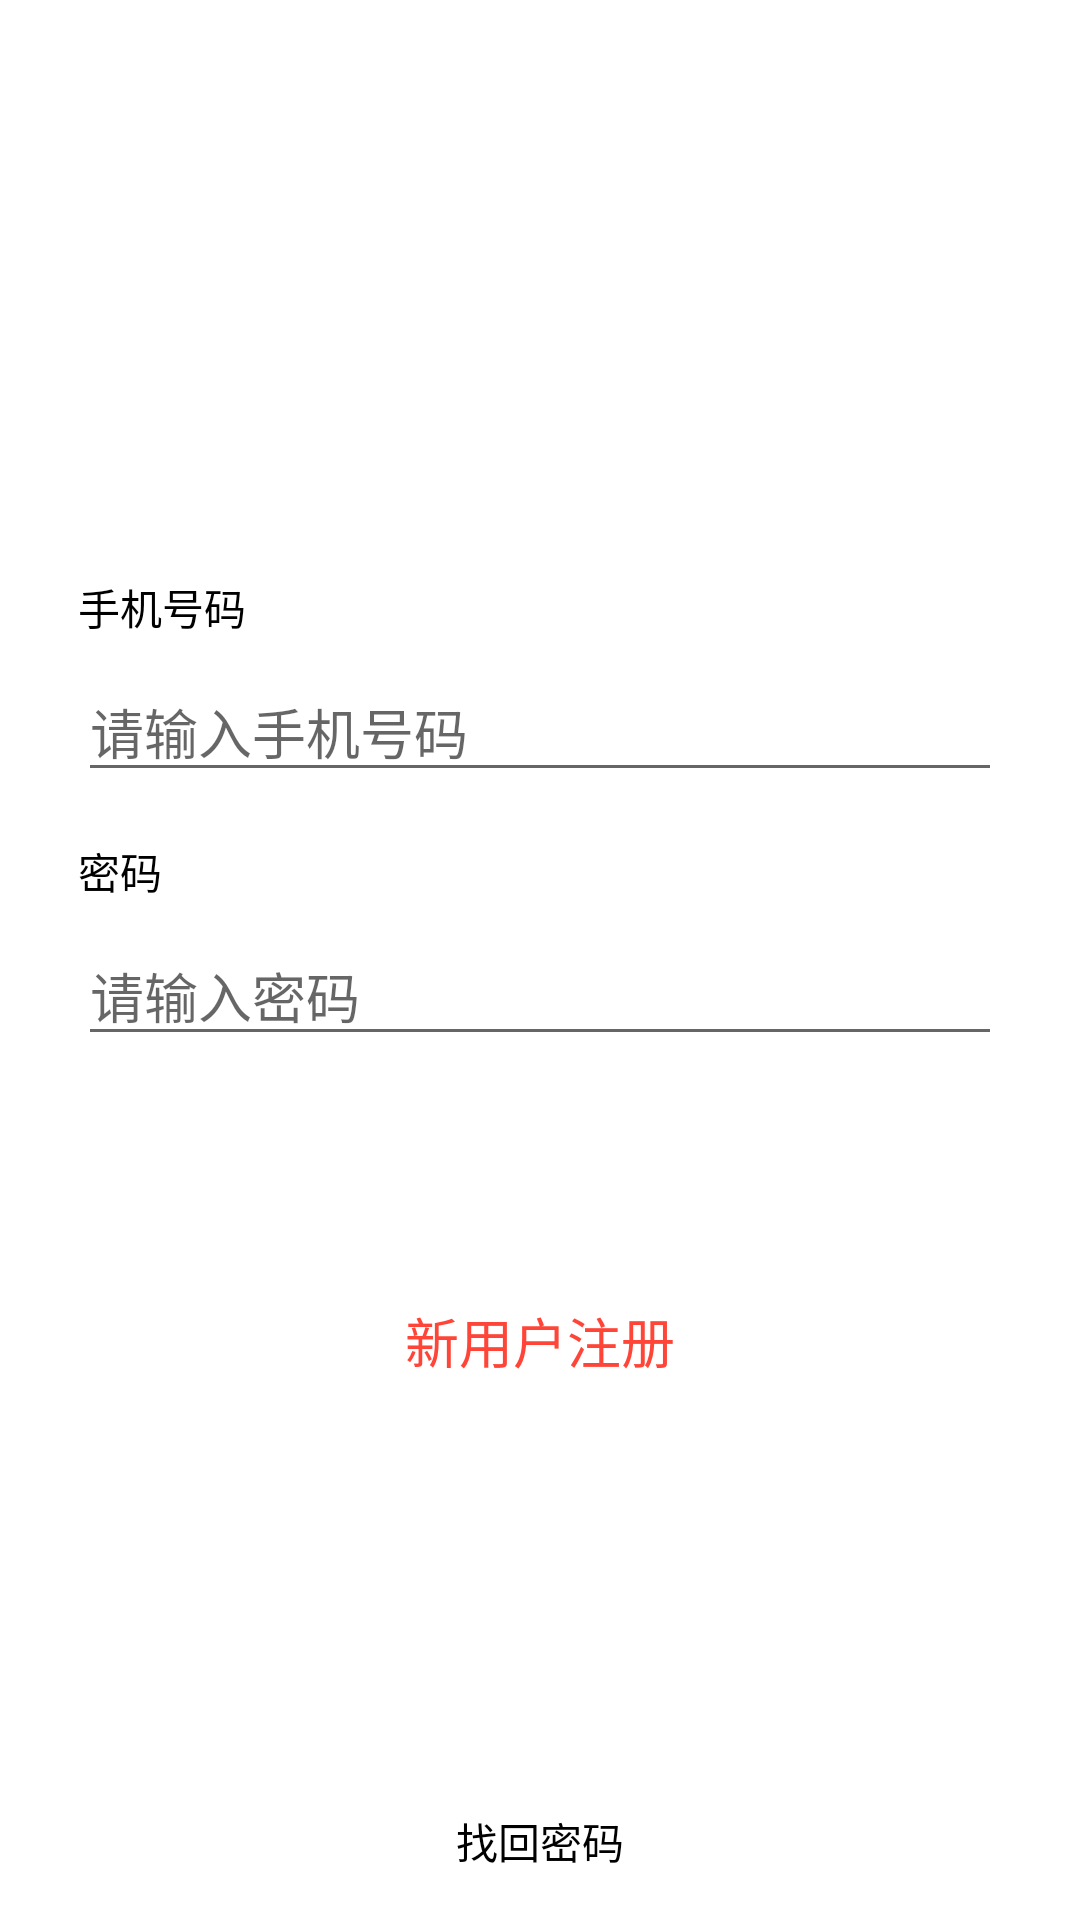

Reconstruct the res/layout file that produces this screen, plus the resources it refers to.
<!-- AndroidManifest.xml: activity theme Theme.AppCompat.DayNight.NoActionBar -->
<!-- res/layout/activity_login.xml -->
<?xml version="1.0" encoding="utf-8"?>
<androidx.constraintlayout.widget.ConstraintLayout xmlns:android="http://schemas.android.com/apk/res/android"
    xmlns:app="http://schemas.android.com/apk/res-auto"
    xmlns:tools="http://schemas.android.com/tools"
    android:layout_width="match_parent"
    android:layout_height="match_parent"
    android:background="#ffffff"
    tools:context=".ui.activity.LoginActivity">

    <ImageView
        android:id="@+id/imageView9"
        android:layout_width="wrap_content"
        android:layout_height="wrap_content"
        android:layout_marginBottom="8dp"
        android:src="@drawable/ic_wifi"
        android:visibility="gone"
        app:layout_constraintBottom_toTopOf="@+id/textView80"
        app:layout_constraintEnd_toEndOf="parent"
        app:layout_constraintStart_toStartOf="parent" />

    <TextView
        android:id="@+id/textView80"
        android:layout_width="wrap_content"
        android:layout_height="wrap_content"
        android:text=""
        tools:text="TextView"
        android:visibility="gone"
        app:layout_constraintBottom_toBottomOf="@+id/constraintLayout23"
        app:layout_constraintEnd_toEndOf="parent"
        app:layout_constraintStart_toStartOf="@+id/constraintLayout23"
        app:layout_constraintTop_toTopOf="parent" />

    <androidx.constraintlayout.widget.ConstraintLayout
        android:id="@+id/constraintLayout23"
        android:layout_width="match_parent"
        android:layout_height="match_parent"
        app:layout_constraintBottom_toBottomOf="parent"
        app:layout_constraintEnd_toEndOf="parent"
        app:layout_constraintStart_toStartOf="parent"
        app:layout_constraintTop_toTopOf="parent">

        <TextView
            android:id="@+id/textView63"
            android:layout_width="wrap_content"
            android:layout_height="wrap_content"
            android:layout_marginStart="26dp"
            android:layout_marginLeft="26dp"
            android:layout_marginBottom="8dp"
            android:text="@string/phone_num"
            android:textColor="#000000"
            app:layout_constraintBottom_toTopOf="@+id/editText"
            app:layout_constraintStart_toStartOf="parent"
            app:layout_constraintTop_toTopOf="@+id/guideline26" />

        <androidx.constraintlayout.widget.Guideline
            android:id="@+id/guideline26"
            android:layout_width="wrap_content"
            android:layout_height="wrap_content"
            android:orientation="horizontal"
            app:layout_constraintGuide_percent="0.3" />

        <EditText
            android:id="@+id/editText"
            android:layout_width="0dp"
            android:layout_height="wrap_content"
            android:layout_marginStart="26dp"
            android:layout_marginLeft="26dp"
            android:layout_marginEnd="26dp"
            android:layout_marginRight="26dp"
            android:layout_marginBottom="16dp"
            android:ems="10"
            android:hint="@string/please_input_phone"
            android:inputType="phone"
            app:layout_constraintBottom_toTopOf="@+id/textView64"
            app:layout_constraintEnd_toEndOf="parent"
            app:layout_constraintHorizontal_bias="0.0"
            app:layout_constraintStart_toStartOf="parent"
            app:layout_constraintTop_toBottomOf="@+id/textView63" />

        <TextView
            android:id="@+id/textView64"
            android:layout_width="wrap_content"
            android:layout_height="wrap_content"
            android:layout_marginStart="26dp"
            android:layout_marginLeft="26dp"
            android:layout_marginBottom="8dp"
            android:text="@string/pas"
            android:textColor="#000000"
            app:layout_constraintBottom_toTopOf="@+id/editText2"
            app:layout_constraintStart_toStartOf="parent"
            app:layout_constraintTop_toBottomOf="@+id/editText" />

        <EditText
            android:id="@+id/editText2"
            android:layout_width="0dp"
            android:layout_height="wrap_content"
            android:layout_marginStart="26dp"
            android:layout_marginLeft="26dp"
            android:layout_marginEnd="26dp"
            android:layout_marginRight="26dp"
            android:layout_marginBottom="16dp"
            android:ems="10"
            android:hint="@string/please_input_pas"
            android:inputType="textPassword"
            app:layout_constraintBottom_toTopOf="@+id/button14"
            app:layout_constraintEnd_toEndOf="parent"
            app:layout_constraintHorizontal_bias="0.0"
            app:layout_constraintStart_toStartOf="parent"
            app:layout_constraintTop_toBottomOf="@+id/textView64" />

        <Button
            android:id="@+id/button14"
            android:layout_width="0dp"
            android:layout_height="42dp"
            android:layout_marginStart="26dp"
            android:layout_marginLeft="26dp"
            android:layout_marginEnd="26dp"
            android:layout_marginRight="26dp"
            android:background="@drawable/button_login_bg"
            android:text="@string/login"
            android:textColor="#ffffff"
            android:textSize="18sp"
            app:layout_constraintBottom_toTopOf="@+id/button15"
            app:layout_constraintEnd_toEndOf="parent"
            app:layout_constraintHorizontal_bias="0.266"
            app:layout_constraintStart_toStartOf="parent"
            app:layout_constraintTop_toBottomOf="@+id/editText2" />

        <Button
            android:id="@+id/button15"
            android:layout_width="0dp"
            android:layout_height="42dp"
            android:layout_marginStart="26dp"
            android:layout_marginLeft="26dp"
            android:layout_marginTop="16dp"
            android:layout_marginEnd="26dp"
            android:layout_marginRight="26dp"
            android:background="@drawable/button_register_bg"
            android:text="@string/new_user_register"
            android:textColor="#FF4537"
            android:textSize="18sp"
            app:layout_constraintEnd_toEndOf="parent"
            app:layout_constraintHorizontal_bias="0.266"
            app:layout_constraintStart_toStartOf="parent"
            app:layout_constraintTop_toBottomOf="@+id/button14" />

        <TextView
            android:id="@+id/textView65"
            android:layout_width="wrap_content"
            android:layout_height="wrap_content"
            android:layout_marginBottom="16dp"
            android:text="@string/find_pas"
            android:textColor="#000000"
            app:layout_constraintBottom_toBottomOf="parent"
            app:layout_constraintEnd_toEndOf="parent"
            app:layout_constraintStart_toStartOf="parent" />
    </androidx.constraintlayout.widget.ConstraintLayout>
</androidx.constraintlayout.widget.ConstraintLayout>
<!-- resources referenced by this layout -->
<resources>
  <!-- drawable ic_wifi (drawable) -->
  <vector android:height="50dp" android:viewportHeight="1024"
      android:viewportWidth="1024" android:width="50dp" xmlns:android="http://schemas.android.com/apk/res/android">
      <path android:fillColor="#e6e6e6" android:pathData="M425.57,771.41a1.35,1.35 0,1 0,172.85 0,1.35 1.35,0 1,0 -172.85,0zM512,512c-83.22,0 -157.08,39.32 -204.6,100.35l45.53,35.43c36.86,-47.51 94.28,-78.03 159.06,-78.03s122.13,30.52 159.2,78.03l45.4,-35.43C669.08,551.32 595.22,512 512,512zM512,166.16c-194.22,0 -366.66,91.89 -477.39,234.09l46.56,36.18C181.18,308.09 336.76,225.21 512,225.21c175.17,0 330.82,82.88 430.83,211.22l46.63,-36.25C878.59,257.98 706.22,166.16 512,166.16z"/>
      <path android:fillColor="#e6e6e6" android:pathData="M512,339.08c-138.72,0 -261.87,65.54 -340.92,167.12l45.47,35.43C285.08,453.63 391.78,396.7 512,396.7s226.85,56.93 295.53,144.93l45.4,-35.43C773.87,404.68 650.72,339.08 512,339.08z"/>
  </vector>
  <string name="find_pas">找回密码</string>
  <string name="login">登录</string>
  <string name="new_user_register">新用户注册</string>
  <string name="pas">密码</string>
  <string name="phone_num">手机号码</string>
  <string name="please_input_pas">请输入密码</string>
  <string name="please_input_phone">请输入手机号码</string>
</resources>
